Run: headless pygame with SDL's dummy video driver; simulated clock (each Clock.tick advances the game by its frame time, no real sleeping); random seed 0; keys injected as events and as key.get_pressed() state; mouse plan: one left click at the window centre at the start of phase 2, then a move to the lower-right quarter at the start of phase 3.
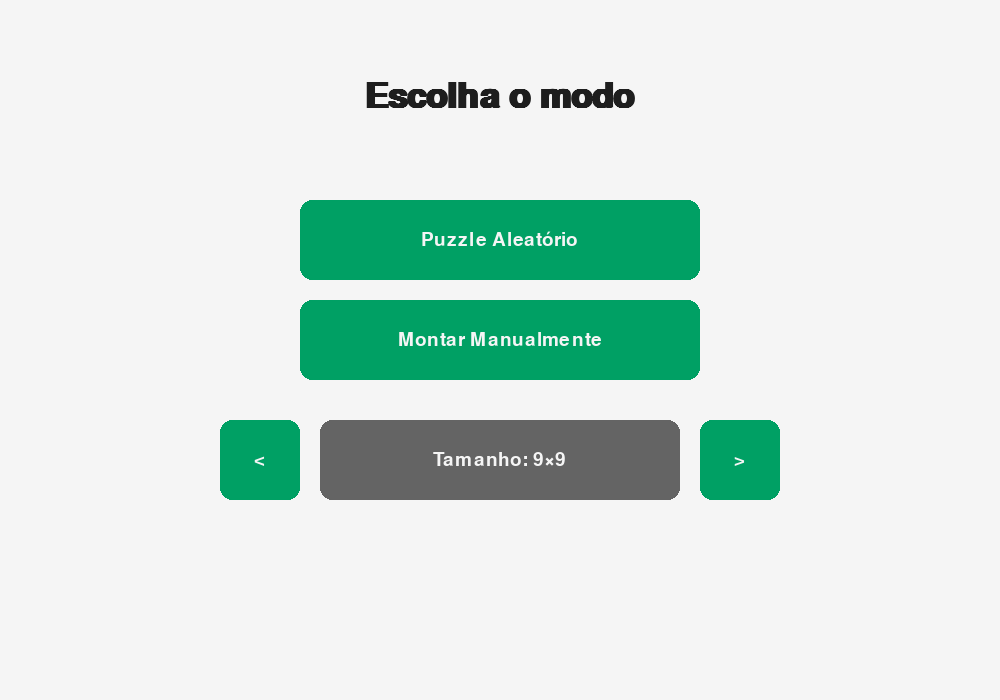
Frame 1 of 4 · flips 1–60 · no input
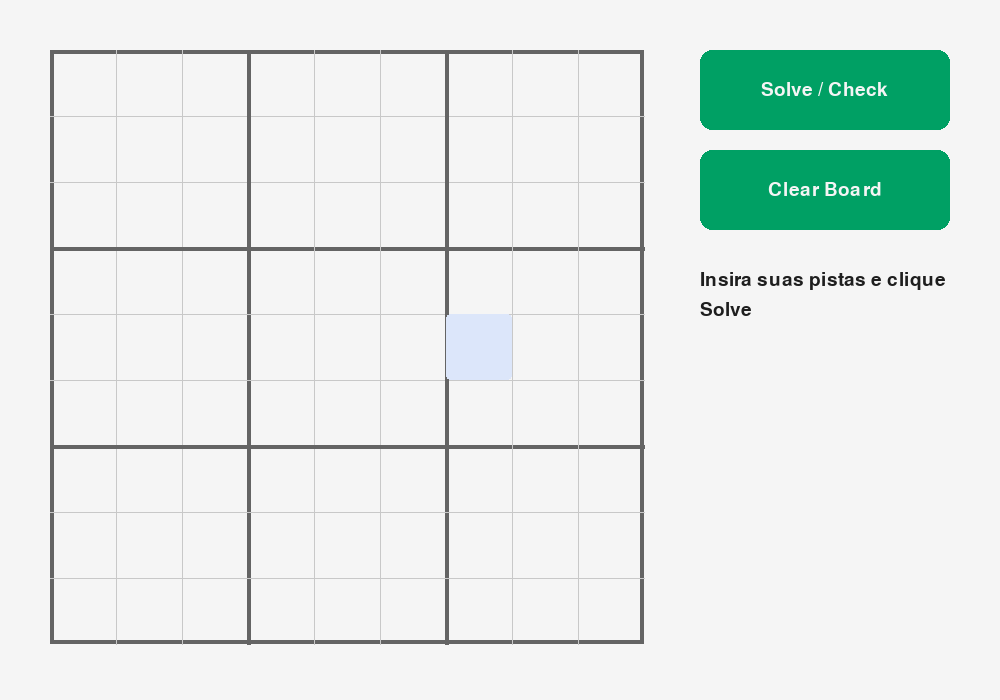
Frame 2 of 4 · flips 61–180 · clicked the window centre · tapped SPACE, RETURN · held RIGHT (→), D
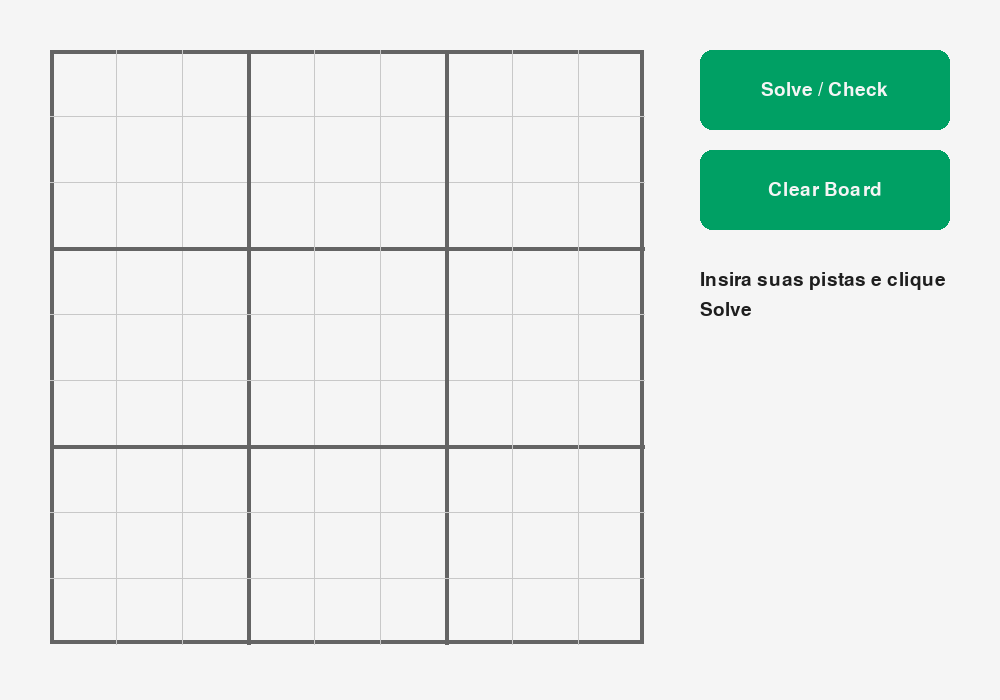
Frame 3 of 4 · flips 181–300 · moved the mouse to the lower-right quarter · held DOWN (↓), S
Frame 4 of 4 · flips 301–420 · held LEFT (←), A, UP (↑), W · screen unchanged from frame 3, image omitted

The pygame program that drew these frames:

import pygame as pg
import random
import copy
import time as time

# ========================================================
#               CONFIGURAÇÕES GERAIS / CORES
# ========================================================
WINDOW_SIZE = (1000, 700)    # Janela fixa
FPS         = 60

WHITE    = (245, 245, 245)
BLACK    = ( 30,  30,  30)
GRAY     = (200, 200, 200)
DARKGRAY = (100, 100, 100)
GREEN    = (  0, 160, 100)
L_GREEN  = (  0, 200, 130)
SKY      = (220, 230, 250)
BLUE     = ( 80, 130, 255)
RED      = (200,  60,  60)

EMPTY = "n"                  # Sentinela para célula vazia

# ========================================================
#           TAMANHOS DISPONÍVEIS E FUNÇÃO configure()
# ========================================================
SIZE_OPTIONS = [9, 12, 18]   # Outras dimensões? basta adicionar aqui
size_idx     = 0             # Índice selecionado no menu

def configure(sz: int):
    """Ajusta variáveis globais de acordo com o tamanho do tabuleiro."""
    global SIZE, BOX_ROWS, BOX_COLS
    global CELL_SIZE, GRID_SIZE, BOARD_TOPLEFT
    global BIG, SMALL

    SIZE       = sz
    BOX_ROWS   = 3                   # Linhas por bloco fixo
    BOX_COLS   = SIZE // BOX_ROWS    # Colunas por bloco (3×3, 3×4, 3×6…)

    # Calcula CELL_SIZE para caber na janela
    CELL_SIZE  = min((WINDOW_SIZE[0] - 300) // SIZE,
                     (WINDOW_SIZE[1] - 100) // SIZE)
    GRID_SIZE  = CELL_SIZE * SIZE
    BOARD_TOPLEFT = (50, 50)         # canto sup-esq. do tabuleiro

    # Fontes dimensionadas ao novo CELL_SIZE
    BIG   = pg.font.SysFont("Segoe UI",
                            max(18, int(CELL_SIZE * 0.8)),
                            bold=True)
    SMALL = pg.font.SysFont("Segoe UI", 28)

# ========================================================
#              INICIALIZA PYGAME (ANTES de configure)
# ========================================================
pg.init()
pg.font.init()                # ← agora o módulo de fontes está pronto
configure(SIZE_OPTIONS[size_idx])

# ========================================================
#           FUNÇÕES DE TABULEIRO E LÓGICA SUDOKU
# ========================================================
def new_board():
    return [[EMPTY for _ in range(SIZE)] for _ in range(SIZE)]

def row(b, y): return b[y]
def col(b, x): return [b[i][x] for i in range(SIZE)]

def block(b, x, y):
    bx = (x // BOX_COLS) * BOX_COLS
    by = (y // BOX_ROWS) * BOX_ROWS
    return [b[j][i]
            for j in range(by, by + BOX_ROWS)
            for i in range(bx, bx + BOX_COLS)]

def valid_number(b, x, y, n):
    return (n not in row(b, y) and
            n not in col(b, x) and
            n not in block(b, x, y))

def is_board_consistent(b):
    for y in range(SIZE):
        vals = [v for v in b[y] if v != EMPTY]
        if len(vals) != len(set(vals)):
            return False
    for x in range(SIZE):
        vals = [b[y][x] for y in range(SIZE) if b[y][x] != EMPTY]
        if len(vals) != len(set(vals)):
            return False
    for by in range(0, SIZE, BOX_ROWS):
        for bx in range(0, SIZE, BOX_COLS):
            vals = [b[yy][xx]
                    for yy in range(by, by + BOX_ROWS)
                    for xx in range(bx, bx + BOX_COLS)
                    if b[yy][xx] != EMPTY]
            if len(vals) != len(set(vals)):
                return False
    return True

def solve_backtracking(b, randomize=False):
    global solve_attempts
    for y in range(SIZE):
        for x in range(SIZE):
            if b[y][x] == EMPTY:
                nums = list(range(1, SIZE + 1))
                if randomize:
                    random.shuffle(nums)
                for n in nums:
                    if valid_number(b, x, y, n):
                        solve_attempts += 1
                        b[y][x] = n
                        if solve_backtracking(b, randomize):
                            return True
                        b[y][x] = EMPTY
                return False
    return True

def generate_puzzle(clue_ratio=0.45):
    full = new_board()
    solve_backtracking(full, randomize=True)
    puzzle = copy.deepcopy(full)

    total    = SIZE * SIZE
    clues    = int(total * clue_ratio)
    to_blank = total - clues

    cells = list(range(total))
    random.shuffle(cells)
    for _ in range(to_blank):
        idx = cells.pop()
        y, x = divmod(idx, SIZE)
        puzzle[y][x] = EMPTY
    return puzzle

# ========================================================
#                    FUNÇÕES DE DESENHO
# ========================================================
def draw_board(surf):
    bx, by = BOARD_TOPLEFT
    surf.fill(WHITE)

    # Moldura externa
    pg.draw.rect(surf, DARKGRAY, (bx, by, GRID_SIZE, GRID_SIZE), 4)

    # Linhas horizontais / verticais
    for i in range(1, SIZE):
        # Horizontal
        y = by + i * CELL_SIZE
        color_h = DARKGRAY if i % BOX_ROWS == 0 else GRAY
        width_h = 4 if i % BOX_ROWS == 0 else 1
        pg.draw.line(surf, color_h, (bx, y), (bx + GRID_SIZE, y), width_h)
        # Vertical
        x = bx + i * CELL_SIZE
        color_v = DARKGRAY if i % BOX_COLS == 0 else GRAY
        width_v = 4 if i % BOX_COLS == 0 else 1
        pg.draw.line(surf, color_v, (x, by), (x, by + GRID_SIZE), width_v)

def draw_numbers(surf, board):
    bx, by = BOARD_TOPLEFT
    for y in range(SIZE):
        for x in range(SIZE):
            val = board[y][x]
            if val != EMPTY:
                img = BIG.render(str(val), True, BLACK)
                surf.blit(img, img.get_rect(
                    center=(bx + x*CELL_SIZE + CELL_SIZE//2,
                            by + y*CELL_SIZE + CELL_SIZE//2)))

def highlight_cell(surf, x, y, color):
    bx, by = BOARD_TOPLEFT
    pg.draw.rect(
        surf, color,
        (bx + x*CELL_SIZE, by + y*CELL_SIZE, CELL_SIZE, CELL_SIZE),
        border_radius=4
    )

def draw_button(surf, rect, text):
    hovered = rect.collidepoint(pg.mouse.get_pos())
    color   = L_GREEN if hovered else GREEN
    pg.draw.rect(surf, color, rect, border_radius=12)
    lbl = SMALL.render(text, True, WHITE)
    surf.blit(lbl, (rect.x + (rect.width  - lbl.get_width())  // 2,
                    rect.y + (rect.height - lbl.get_height()) // 2))

def draw_message(surf, message, msg_color):
    if not message:
        return
    words, lines, cur = message.split(), [], ""
    for w in words:
        test = f"{cur} {w}".strip()
        if SMALL.size(test)[0] < 260:
            cur = test
        else:
            lines.append(cur); cur = w
    lines.append(cur)

    x, y0 = 700, 270
    for i, line in enumerate(lines):
        surf.blit(SMALL.render(line, True, msg_color),
                  (x, y0 + i*30))

# ========================================================
#                 ELEMENTOS DO MENU INICIAL
# ========================================================
MENU_RANDOM_RECT = pg.Rect(300, 200, 400, 80)
MENU_CUSTOM_RECT = pg.Rect(300, 300, 400, 80)

SIZE_LEFT_RECT   = pg.Rect(220, 420, 80, 80)
SIZE_RIGHT_RECT  = pg.Rect(700, 420, 80, 80)
SIZE_DISPLAY_RECT= pg.Rect(320, 420, 360, 80)

def draw_menu(surf, size_selected):
    surf.fill(WHITE)
    title = BIG.render("Escolha o modo", True, BLACK)
    surf.blit(title, ((WINDOW_SIZE[0]-title.get_width())//2, 80))

    draw_button(surf, MENU_RANDOM_RECT, "Puzzle Aleatório")
    draw_button(surf, MENU_CUSTOM_RECT, "Montar Manualmente")

    draw_button(surf, SIZE_LEFT_RECT,  "<")
    draw_button(surf, SIZE_RIGHT_RECT, ">")
    pg.draw.rect(surf, DARKGRAY, SIZE_DISPLAY_RECT, border_radius=12)
    label = SMALL.render(f"Tamanho: {size_selected}×{size_selected}", True, WHITE)
    surf.blit(label, (SIZE_DISPLAY_RECT.x + (SIZE_DISPLAY_RECT.width - label.get_width()) // 2,
                      SIZE_DISPLAY_RECT.y + (SIZE_DISPLAY_RECT.height - label.get_height()) // 2))

# ========================================================
#                   PYGAME – ESTADO GLOBAL
# ========================================================
window = pg.display.set_mode(WINDOW_SIZE)
pg.display.set_caption("Sudoku – Tamanho Dinâmico")
clock = pg.time.Clock()

board        = new_board()
input_locked = False
message      = ""
msg_color    = GREEN
selected     = (-1, -1)
game_phase   = "menu"

# ========================================================
#                        GAME LOOP
# ========================================================
running = True
while running:
    for ev in pg.event.get():
        if ev.type == pg.QUIT:
            running = False

        # ---------------- MENU ----------------
        if game_phase == "menu":
            if ev.type == pg.MOUSEBUTTONDOWN and ev.button == 1:
                if SIZE_LEFT_RECT.collidepoint(ev.pos):
                    size_idx = (size_idx - 1) % len(SIZE_OPTIONS)
                    configure(SIZE_OPTIONS[size_idx])
                    board = new_board()
                elif SIZE_RIGHT_RECT.collidepoint(ev.pos):
                    size_idx = (size_idx + 1) % len(SIZE_OPTIONS)
                    configure(SIZE_OPTIONS[size_idx])
                    board = new_board()
                elif MENU_RANDOM_RECT.collidepoint(ev.pos):
                    solve_attempts = 0
                    board = generate_puzzle()
                    message, input_locked = "", False
                    game_phase = "play"
                elif MENU_CUSTOM_RECT.collidepoint(ev.pos):
                    board = new_board()
                    message, msg_color = "Insira suas pistas e clique Solve", BLACK
                    input_locked = False
                    game_phase   = "play"
            continue  # evita processar eventos de play

        # ---------------- PLAY ----------------
        if game_phase == "play":
            if ev.type == pg.MOUSEBUTTONDOWN and ev.button == 1:
                mx, my   = ev.pos
                bx, by   = BOARD_TOPLEFT
                inside   = (bx <= mx <= bx+GRID_SIZE and
                            by <= my <= by+GRID_SIZE)

                if inside and not input_locked:
                    selected = ((mx - bx) // CELL_SIZE,
                                (my - by) // CELL_SIZE)
                else:
                    selected = (-1, -1)

                if pg.Rect(700, 50, 250, 80).collidepoint(ev.pos):
                    if is_board_consistent(board):
                        temp = copy.deepcopy(board)
                        solve_attempts = 0
                        start = time.time()
                        if solve_backtracking(temp):
                            board[:]   = temp
                            elapsed    = time.time() - start
                            message    = f"Resolvido em {elapsed:.3f}s "\
                                         f"({solve_attempts} tent.)"
                            msg_color  = GREEN
                            input_locked = True
                        else:
                            message, msg_color = "Sem solução.", RED
                    else:
                        message, msg_color = "Conflitos nas pistas!", RED

                if pg.Rect(700, 150, 250, 80).collidepoint(ev.pos):
                    board = new_board()
                    message, input_locked = "", False

            if (ev.type == pg.KEYDOWN and
                    selected != (-1, -1) and
                    not input_locked):
                key = pg.key.name(ev.key)
                sx, sy = selected
                if key.isdigit() and key != "0":
                    n = int(key)
                    if 1 <= n <= SIZE:
                        board[sy][sx] = n
                elif ev.key in (pg.K_BACKSPACE, pg.K_SPACE):
                    board[sy][sx] = EMPTY

    # ---------------- RENDER ----------------
    if game_phase == "menu":
        draw_menu(window, SIZE)
    else:
        draw_board(window)
        mx, my = pg.mouse.get_pos()
        bx, by = BOARD_TOPLEFT

        if bx <= mx <= bx+GRID_SIZE and by <= my <= by+GRID_SIZE:
            hx, hy = (mx - bx) // CELL_SIZE, (my - by) // CELL_SIZE
            highlight_cell(window, hx, hy, SKY)
        if selected != (-1, -1):
            highlight_cell(window, *selected, BLUE)

        draw_numbers(window, board)
        draw_button(window, pg.Rect(700, 50, 250, 80),  "Solve / Check")
        draw_button(window, pg.Rect(700, 150, 250, 80), "Clear Board")
        draw_message(window, message, msg_color)

    pg.display.flip()
    clock.tick(FPS)

pg.quit()
